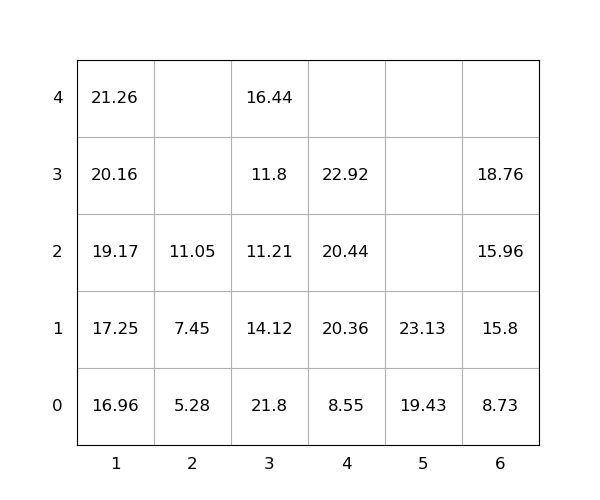

Source data for this figure (header and first rows):
idx, loc_x, loc_y, loc_z, weight, group, score, seq, reloc, size(ft)
1, 6, 0, 0, 8.73, 0, 8.73, 0, 0, 20
2, 6, 0, 1, 15.8, 0, 15.8, 0, 0, 20
3, 4, 0, 0, 8.55, 0, 8.55, 0, 0, 20
4, 6, 0, 2, 15.96, 0, 15.96, 0, 0, 20
5, 5, 0, 0, 19.43, 0, 19.43, 0, 0, 20
6, 5, 0, 1, 23.13, 0, 23.13, 0, 0, 20
7, 1, 0, 0, 16.96, 0, 16.96, 0, 0, 20
8, 4, 0, 1, 20.36, 0, 20.36, 0, 0, 20
9, 3, 0, 0, 21.8, 0, 21.8, 0, 1.0, 20
10, 1, 0, 1, 17.25, 0, 17.25, 0, 0, 20
11, 3, 0, 1, 14.12, 0, 14.12, 1, 1.0, 20
12, 3, 0, 2, 11.21, 0, 11.21, 2, 1.0, 20
13, 1, 0, 2, 19.17, 0, 19.17, 3, 0, 20
14, 3, 0, 3, 11.8, 0, 11.8, 4, 1.0, 20
15, 1, 0, 3, 20.16, 0, 20.16, 5, 0, 20
16, 3, 0, 4, 16.44, 0, 16.44, 6, 1.0, 20
17, 6, 0, 3, 18.76, 0, 18.76, 7, 0, 20
18, 1, 0, 4, 21.26, 0, 21.26, 8, 0, 20
19, 2, 0, 0, 5.28, 0, 5.28, 9, 0, 20
20, 4, 0, 2, 20.44, 0, 20.44, 10, 0, 20
21, 4, 0, 3, 22.92, 0, 22.92, 11, 0, 20
22, 2, 0, 1, 7.45, 0, 7.45, 12, 0, 20
23, 2, 0, 2, 11.05, 0, 11.05, 13, 0, 20
